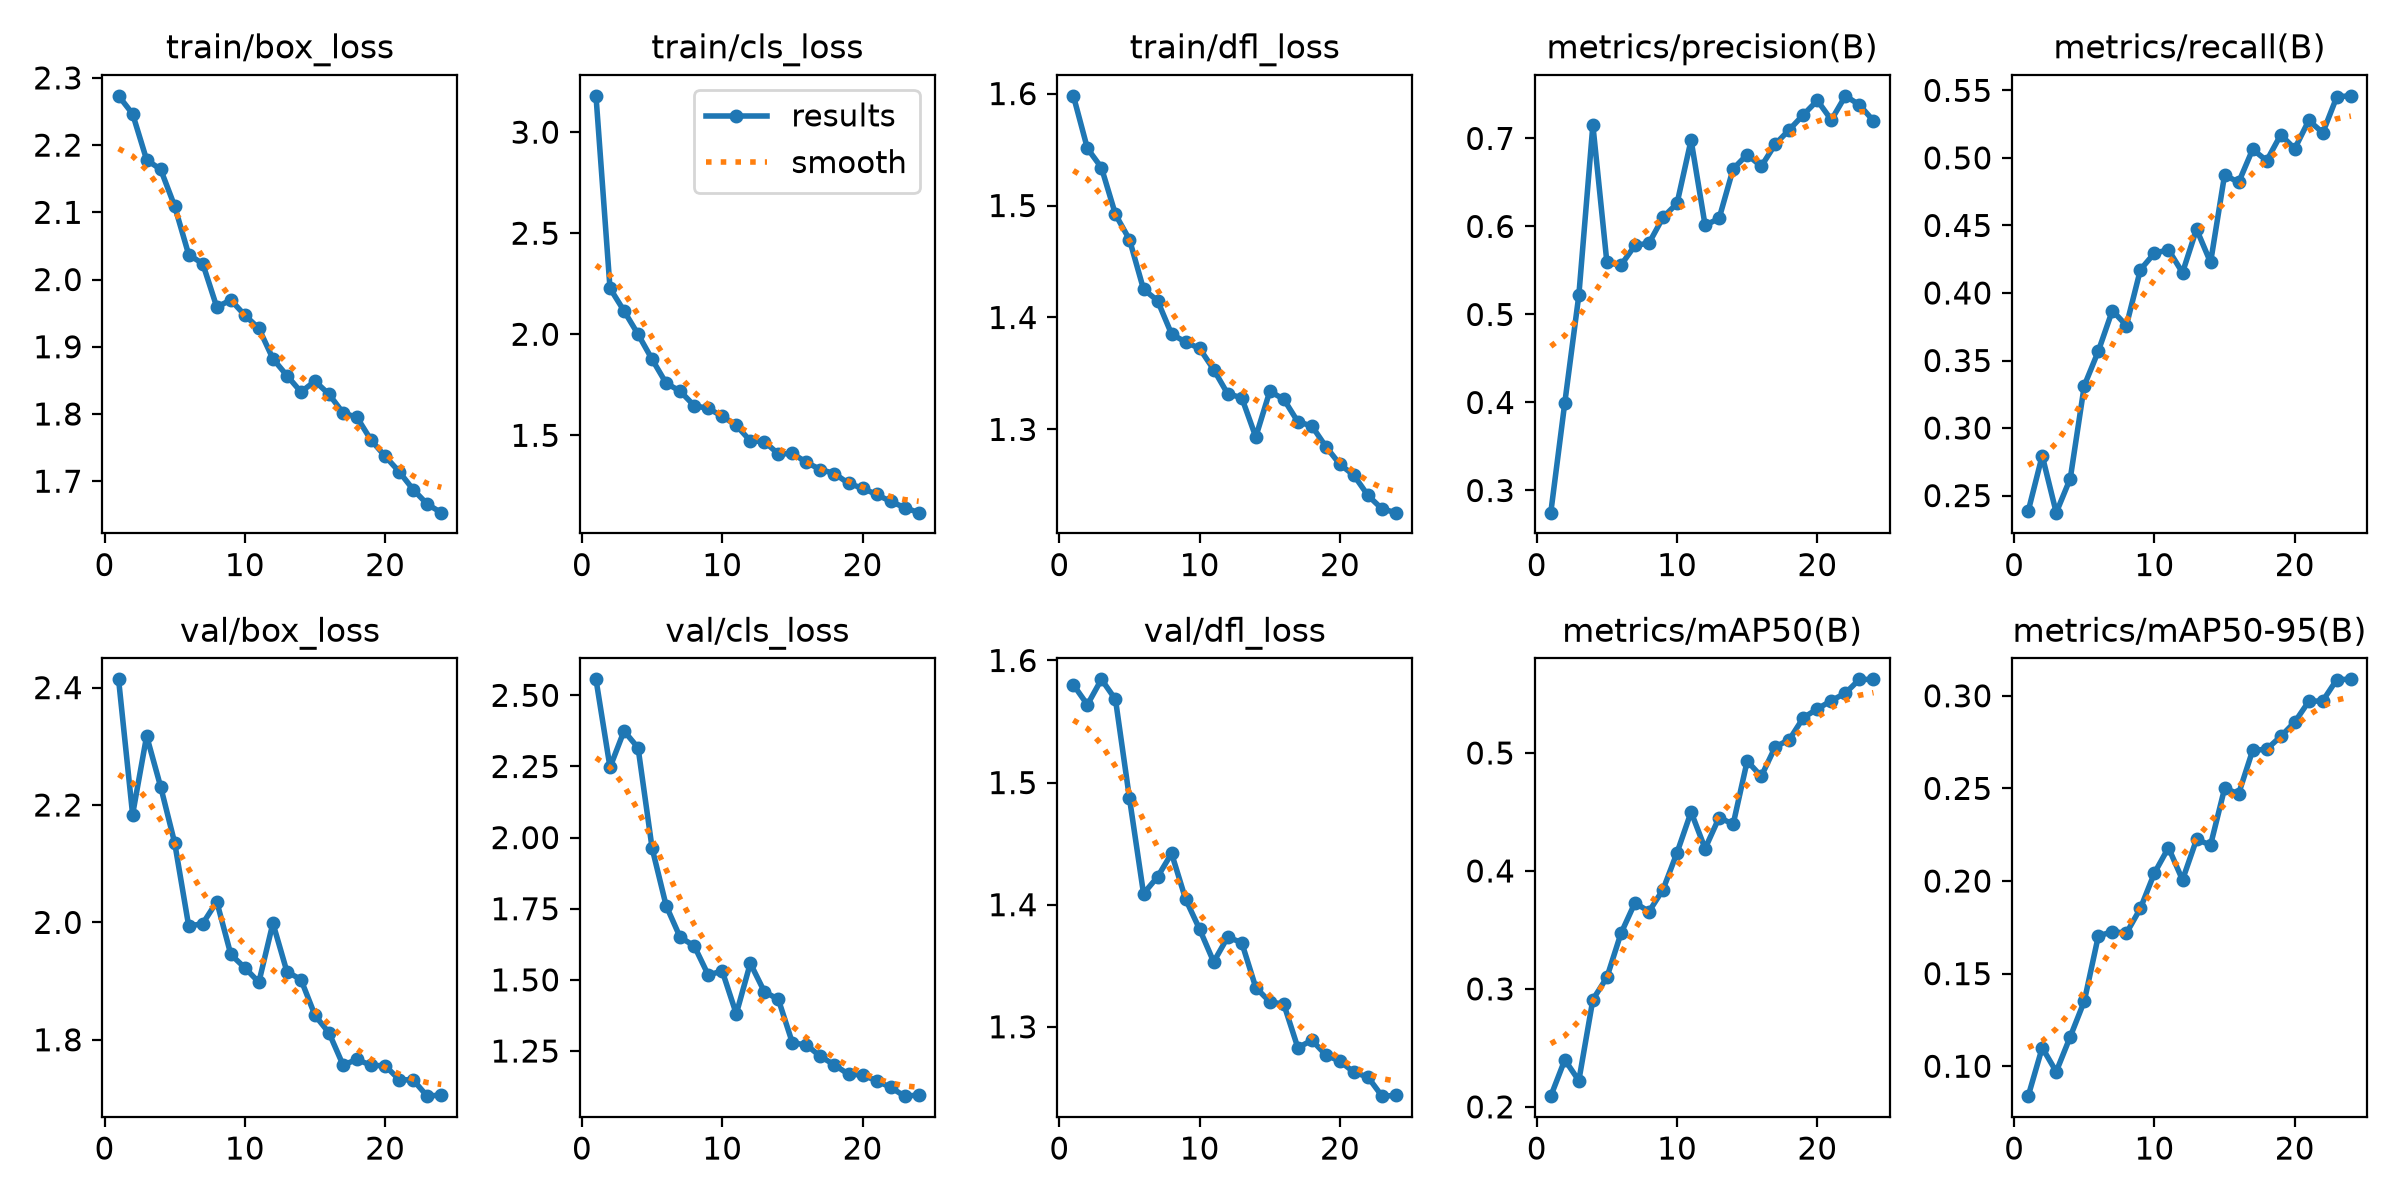

Source data for this figure (header and first rows):
epoch, time, train/box_loss, train/cls_loss, train/dfl_loss, metrics/precision(B), metrics/recall(B), metrics/mAP50(B), metrics/mAP50-95(B), val/box_loss, val/cls_loss, val/dfl_loss, lr/pg0, lr/pg1, lr/pg2
1, 37.51, 2.273, 3.18, 1.598, 0.2748, 0.2384, 0.2091, 0.08385, 2.414, 2.556, 1.58, 0.0002558, 0.0002558, 0.0002558
2, 73.42, 2.246, 2.228, 1.551, 0.3998, 0.2796, 0.2398, 0.11, 2.184, 2.247, 1.564, 0.0004911, 0.0004911, 0.0004911
3, 109.2, 2.178, 2.116, 1.534, 0.5218, 0.2374, 0.2223, 0.09707, 2.318, 2.375, 1.585, 0.0007051, 0.0007051, 0.0007051
4, 144.9, 2.164, 2, 1.492, 0.7151, 0.2626, 0.2909, 0.116, 2.231, 2.316, 1.568, 0.0006738, 0.0006738, 0.0006738
5, 180.5, 2.109, 1.876, 1.47, 0.559, 0.3314, 0.3098, 0.1351, 2.135, 1.963, 1.487, 0.0006421, 0.0006421, 0.0006421
6, 216.1, 2.037, 1.758, 1.425, 0.5559, 0.3569, 0.347, 0.1703, 1.994, 1.761, 1.409, 0.0006104, 0.0006104, 0.0006104
7, 251.6, 2.024, 1.718, 1.415, 0.5785, 0.387, 0.373, 0.1727, 1.998, 1.65, 1.423, 0.0005787, 0.0005787, 0.0005787
8, 287.7, 1.959, 1.647, 1.385, 0.581, 0.3759, 0.3655, 0.1718, 2.035, 1.62, 1.442, 0.000547, 0.000547, 0.000547
9, 323.2, 1.97, 1.633, 1.378, 0.6103, 0.4173, 0.3842, 0.1853, 1.945, 1.517, 1.405, 0.0005152, 0.0005152, 0.0005152
10, 358.9, 1.947, 1.594, 1.372, 0.6262, 0.4295, 0.4155, 0.2043, 1.923, 1.531, 1.38, 0.0004835, 0.0004835, 0.0004835
11, 394.7, 1.927, 1.549, 1.353, 0.6981, 0.432, 0.45, 0.218, 1.898, 1.38, 1.353, 0.0004518, 0.0004518, 0.0004518
12, 430.9, 1.882, 1.473, 1.332, 0.6012, 0.415, 0.419, 0.2006, 1.999, 1.558, 1.373, 0.0004201, 0.0004201, 0.0004201
13, 465.9, 1.857, 1.469, 1.328, 0.6092, 0.4472, 0.4453, 0.2224, 1.916, 1.459, 1.369, 0.0003883, 0.0003883, 0.0003883
14, 501.1, 1.833, 1.408, 1.293, 0.6654, 0.4226, 0.4396, 0.2195, 1.903, 1.431, 1.332, 0.0003566, 0.0003566, 0.0003566
15, 536, 1.849, 1.41, 1.334, 0.6816, 0.4875, 0.4932, 0.25, 1.842, 1.279, 1.32, 0.0003249, 0.0003249, 0.0003249
16, 570.3, 1.829, 1.366, 1.327, 0.6682, 0.4819, 0.4802, 0.2471, 1.812, 1.271, 1.319, 0.0002932, 0.0002932, 0.0002932
17, 604.8, 1.802, 1.331, 1.307, 0.6934, 0.5063, 0.5052, 0.2705, 1.757, 1.231, 1.283, 0.0002615, 0.0002615, 0.0002615
18, 639.9, 1.795, 1.311, 1.303, 0.7099, 0.4979, 0.5113, 0.2712, 1.766, 1.201, 1.289, 0.0002297, 0.0002297, 0.0002297
19, 674.6, 1.761, 1.262, 1.285, 0.7268, 0.5171, 0.5299, 0.278, 1.756, 1.168, 1.277, 0.000198, 0.000198, 0.000198
20, 710.2, 1.737, 1.238, 1.269, 0.7431, 0.5068, 0.5373, 0.2858, 1.756, 1.166, 1.272, 0.0001663, 0.0001663, 0.0001663
21, 744.6, 1.714, 1.207, 1.259, 0.7209, 0.5277, 0.5444, 0.297, 1.732, 1.145, 1.263, 0.0001346, 0.0001346, 0.0001346
22, 779.3, 1.688, 1.173, 1.241, 0.7484, 0.5186, 0.5507, 0.2973, 1.731, 1.122, 1.259, 0.0001029, 0.0001029, 0.0001029
23, 814.1, 1.666, 1.143, 1.229, 0.7381, 0.5453, 0.5625, 0.3088, 1.704, 1.091, 1.243, 7.11325e-05, 7.11325e-05, 7.11325e-05
24, 848.6, 1.653, 1.117, 1.226, 0.72, 0.546, 0.5623, 0.3089, 1.706, 1.095, 1.244, 3.94112e-05, 3.94112e-05, 3.94112e-05
